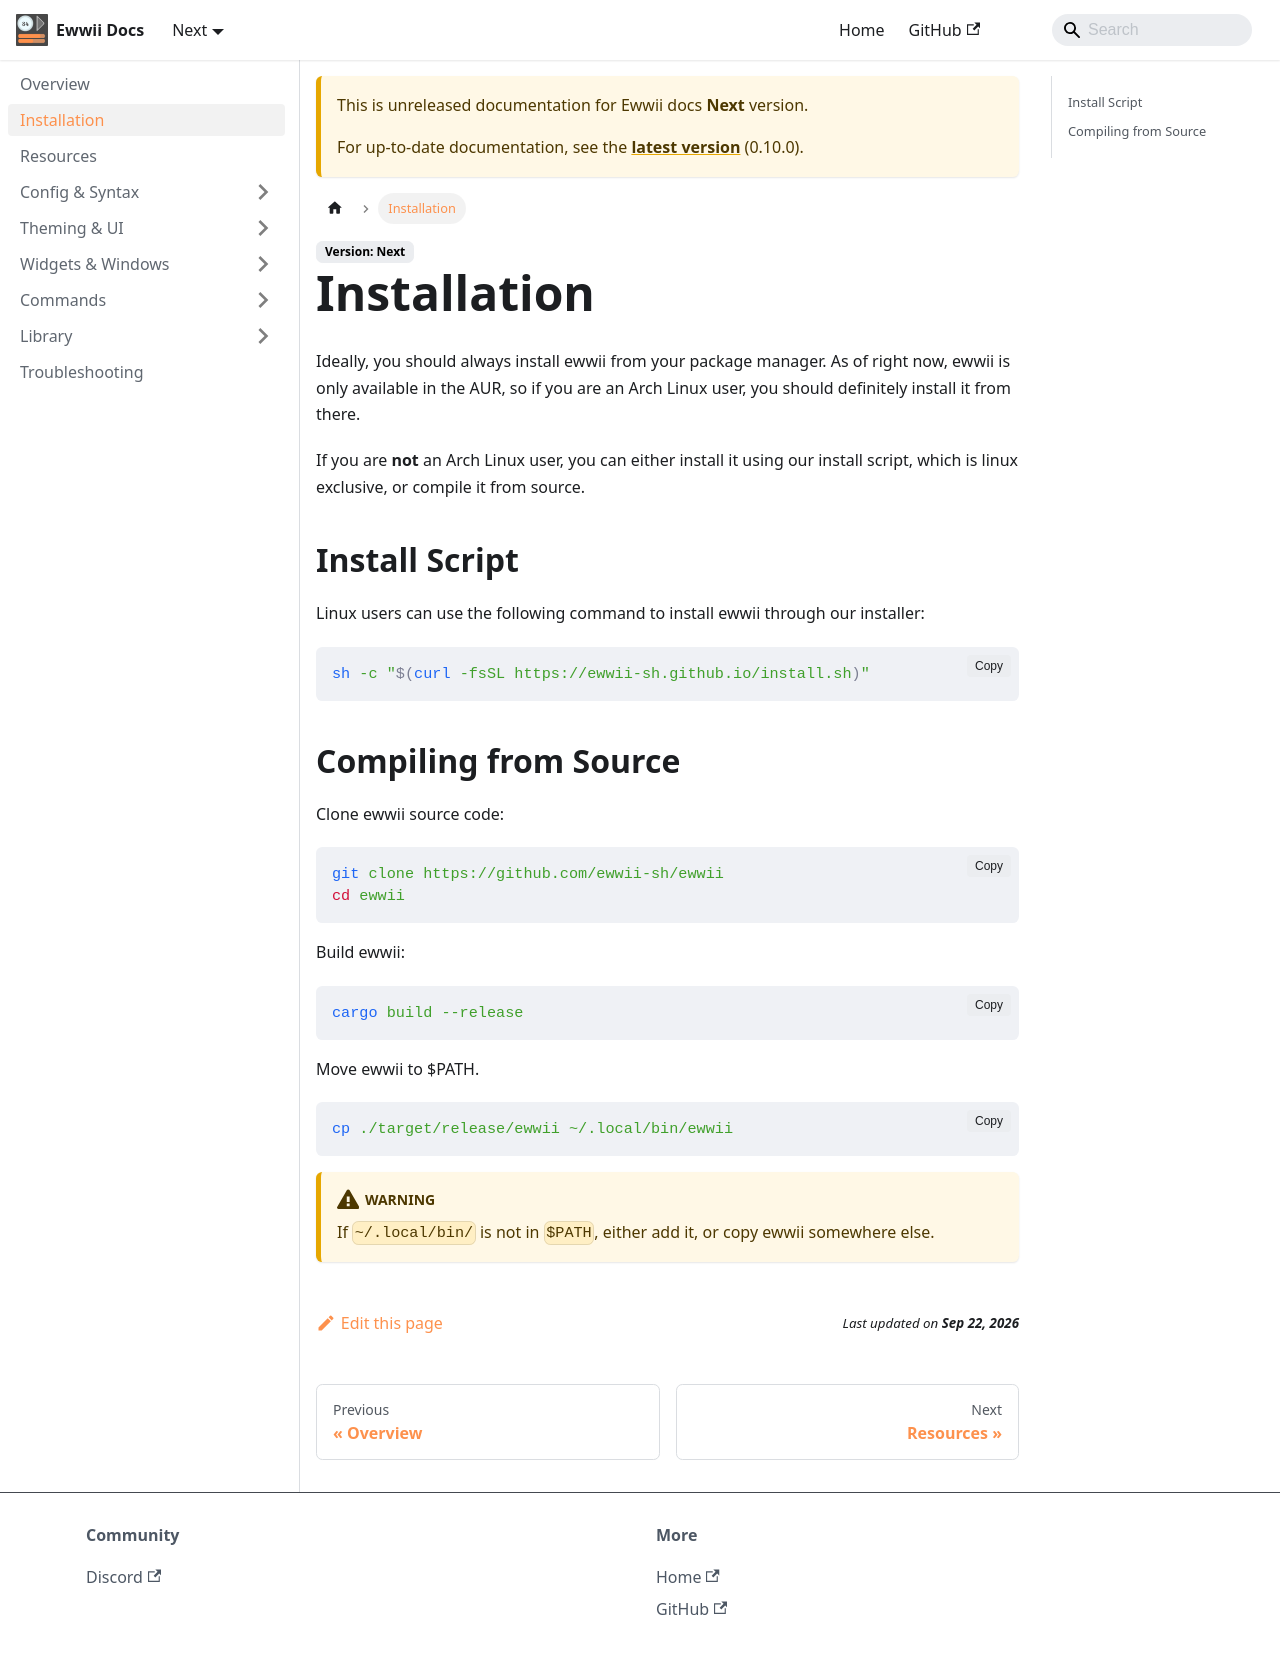

repository: Ewwii-sh/docs · page: next/install/index.html · generator: docusaurus

---
sidebar_position: 1.15
---

# Installation

Ideally, you should always install ewwii from your package manager. As of right now, ewwii is only available in the AUR, so if you are an Arch Linux user, you should definitely install it from there. 

If you are **not** an Arch Linux user, you can either install it using our install script, which is linux exclusive, or compile it from source.

## Install Script

Linux users can use the following command to install ewwii through our installer:

```bash
sh -c "$(curl -fsSL https://ewwii-sh.github.io/install.sh)"
```

## Compiling from Source

Clone ewwii source code:

```bash
git clone https://github.com/ewwii-sh/ewwii
cd ewwii
```

Build ewwii:

```bash
cargo build --release
```

Move ewwii to $PATH.

```bash
cp ./target/release/ewwii ~/.local/bin/ewwii
```

:::warning
If `~/.local/bin/` is not in `$PATH`, either add it, or copy ewwii somewhere else.
:::
